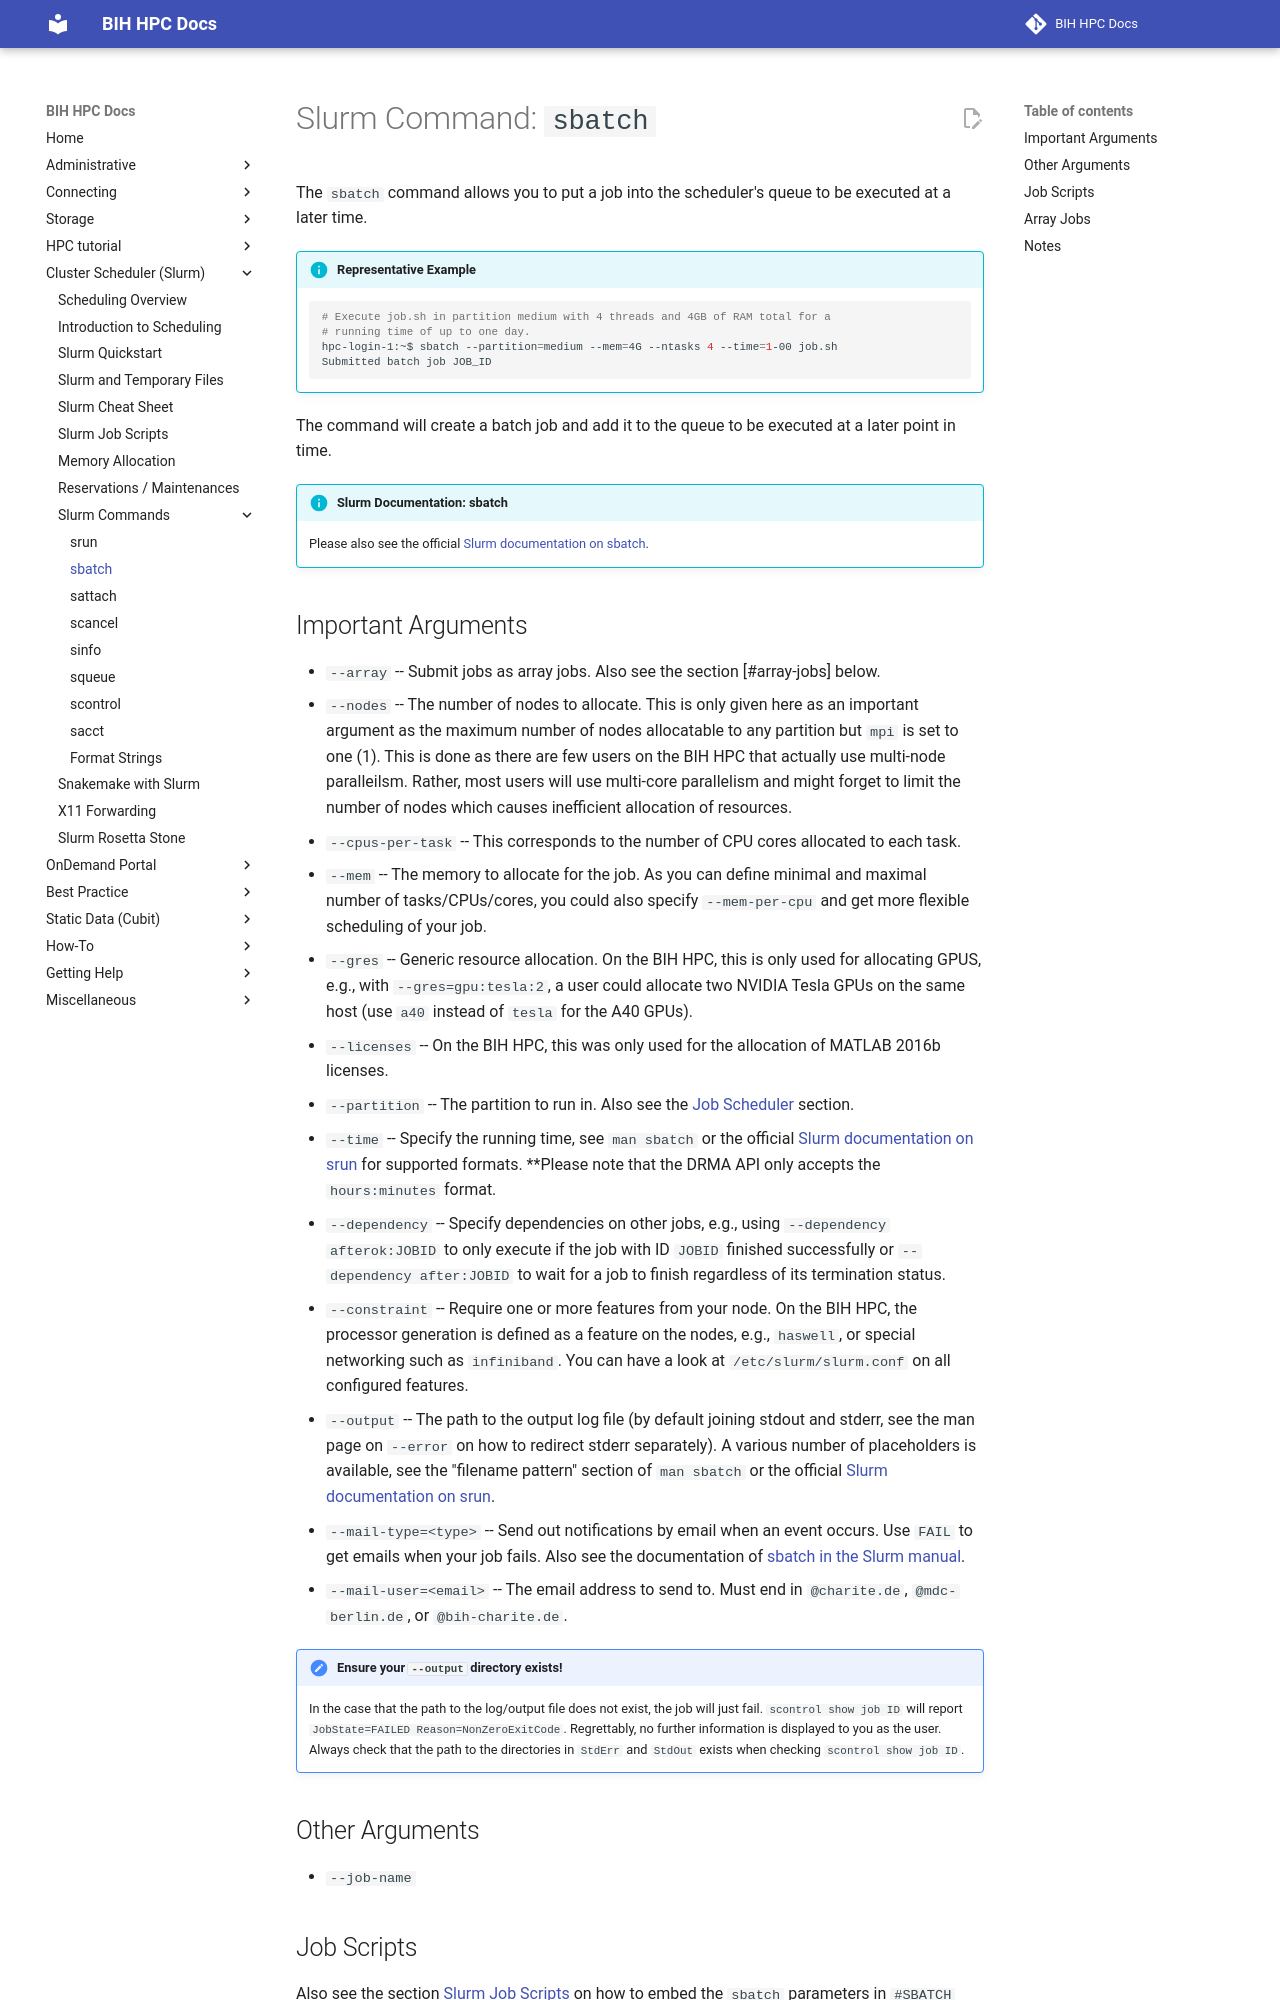

repository: bihealth/bih-cluster · page: slurm/commands-sbatch/index.html · generator: mkdocs

# Slurm Command: `sbatch`

The `sbatch` command allows you to put a job into the scheduler's queue to be executed at a later time.

!!! info "Representative Example"

    ```bash
    # Execute job.sh in partition medium with 4 threads and 4GB of RAM total for a
    # running time of up to one day.
    hpc-login-1:~$ sbatch --partition=medium --mem=4G --ntasks 4 --time=1-00 job.sh
    Submitted batch job JOB_ID
    ```

The command will create a batch job and add it to the queue to be executed at a later point in time.

!!! info "Slurm Documentation: sbatch"

    Please also see the official [Slurm documentation on sbatch](https://slurm.schedmd.com/sbatch.html).
